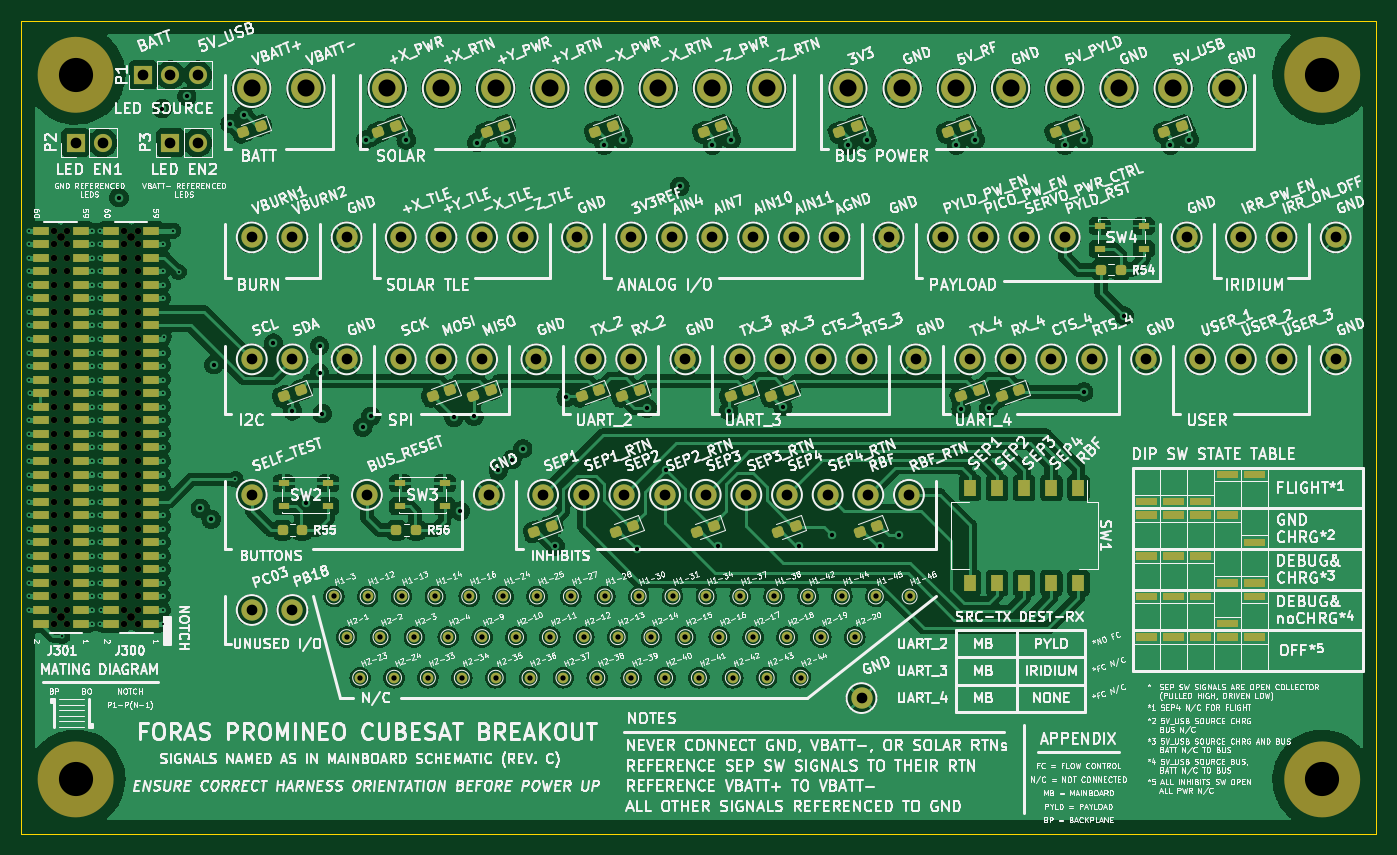
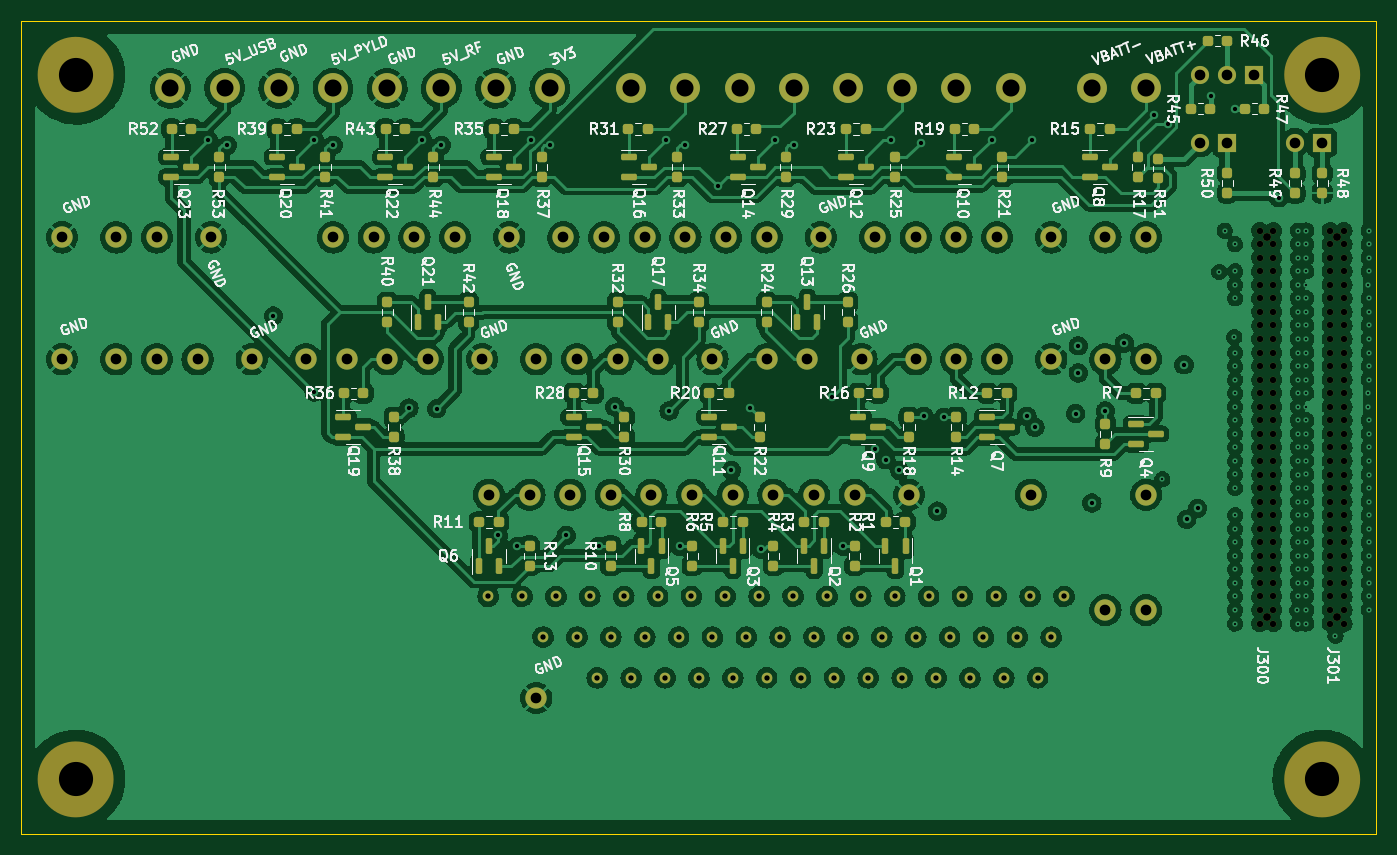
Circuit board: 17 layer files. Board 127.0 x 76.2 mm.
- bottom_copper: breakout-B_Cu.gbr (756771 bytes)
- bottom_mask: breakout-B_Mask.gbr (18065 bytes)
- paste: breakout-B_Paste.gbr (7795 bytes)
- bottom_silk: breakout-B_Silkscreen.gbr (108098 bytes)
- outline: breakout-Edge_Cuts.gbr (685 bytes)
- top_copper: breakout-F_Cu.gbr (624782 bytes)
- top_mask: breakout-F_Mask.gbr (25960 bytes)
- paste: breakout-F_Paste.gbr (6734 bytes)
- top_silk: breakout-F_Silkscreen.gbr (391794 bytes)
- inner_copper: breakout-In1_Cu.gbr (28500 bytes)
- inner_copper: breakout-In2_Cu.gbr (23867 bytes)
- inner_copper: breakout-In3_Cu.gbr (25946 bytes)
- inner_copper: breakout-In4_Cu.gbr (22151 bytes)
- inner_copper: breakout-In5_Cu.gbr (21749 bytes)
- inner_copper: breakout-In6_Cu.gbr (22918 bytes)
- drill: breakout-NPTH.drl (2115 bytes)
- drill: breakout-PTH.drl (4670 bytes)

=== bottom_copper: breakout-B_Cu.gbr (756771 bytes, source omitted) ===
=== bottom_mask: breakout-B_Mask.gbr (18065 bytes, source omitted) ===
=== paste: breakout-B_Paste.gbr (7795 bytes, source omitted) ===
=== bottom_silk: breakout-B_Silkscreen.gbr (108098 bytes, source omitted) ===
=== outline: breakout-Edge_Cuts.gbr ===
%TF.GenerationSoftware,KiCad,Pcbnew,(6.0.5)*%
%TF.CreationDate,2023-01-13T09:29:18-05:00*%
%TF.ProjectId,breakout,62726561-6b6f-4757-942e-6b696361645f,rev?*%
%TF.SameCoordinates,Original*%
%TF.FileFunction,Profile,NP*%
%FSLAX46Y46*%
G04 Gerber Fmt 4.6, Leading zero omitted, Abs format (unit mm)*
G04 Created by KiCad (PCBNEW (6.0.5)) date 2023-01-13 09:29:18*
%MOMM*%
%LPD*%
G01*
G04 APERTURE LIST*
%TA.AperFunction,Profile*%
%ADD10C,0.100000*%
%TD*%
G04 APERTURE END LIST*
D10*
X187960000Y-60960000D02*
X187960000Y-137160000D01*
X60960000Y-137160000D02*
X187960000Y-137160000D01*
X60960000Y-60960000D02*
X187960000Y-60960000D01*
X60960000Y-60960000D02*
X60960000Y-137160000D01*
M02*

=== top_copper: breakout-F_Cu.gbr (624782 bytes, source omitted) ===
=== top_mask: breakout-F_Mask.gbr (25960 bytes, source omitted) ===
=== paste: breakout-F_Paste.gbr (6734 bytes, source omitted) ===
=== top_silk: breakout-F_Silkscreen.gbr (391794 bytes, source omitted) ===
=== inner_copper: breakout-In1_Cu.gbr (28500 bytes, source omitted) ===
=== inner_copper: breakout-In2_Cu.gbr (23867 bytes, source omitted) ===
=== inner_copper: breakout-In3_Cu.gbr (25946 bytes, source omitted) ===
=== inner_copper: breakout-In4_Cu.gbr (22151 bytes, source omitted) ===
=== inner_copper: breakout-In5_Cu.gbr (21749 bytes, source omitted) ===
=== inner_copper: breakout-In6_Cu.gbr (22918 bytes, source omitted) ===
=== drill: breakout-NPTH.drl ===
M48
; DRILL file {KiCad (6.0.5)} date Fri Jan 13 09:29:19 2023
; FORMAT={-:-/ absolute / inch / decimal}
; #@! TF.CreationDate,2023-01-13T09:29:19-05:00
; #@! TF.GenerationSoftware,Kicad,Pcbnew,(6.0.5)
; #@! TF.FileFunction,NonPlated,1,8,NPTH
FMAT,2
INCH
; #@! TA.AperFunction,NonPlated,NPTH,ComponentDrill
T1C0.0240
; #@! TA.AperFunction,NonPlated,NPTH,ComponentDrill
T2C0.0291
; #@! TA.AperFunction,NonPlated,NPTH,ComponentDrill
T3C0.1260
%
G90
G05
T1
X2.52Y-3.175
X2.52Y-3.225
X2.52Y-3.275
X2.52Y-3.325
X2.52Y-3.375
X2.52Y-3.425
X2.52Y-3.475
X2.52Y-3.525
X2.52Y-3.575
X2.52Y-3.625
X2.52Y-3.675
X2.52Y-3.725
X2.52Y-3.775
X2.52Y-3.825
X2.52Y-3.875
X2.52Y-3.925
X2.52Y-3.975
X2.52Y-4.025
X2.52Y-4.075
X2.52Y-4.125
X2.52Y-4.175
X2.52Y-4.225
X2.52Y-4.275
X2.52Y-4.325
X2.52Y-4.375
X2.52Y-4.425
X2.52Y-4.475
X2.52Y-4.525
X2.52Y-4.575
X2.52Y-4.625
X2.57Y-3.175
X2.57Y-3.225
X2.57Y-3.275
X2.57Y-3.325
X2.57Y-3.375
X2.57Y-3.425
X2.57Y-3.475
X2.57Y-3.525
X2.57Y-3.575
X2.57Y-3.625
X2.57Y-3.675
X2.57Y-3.725
X2.57Y-3.775
X2.57Y-3.825
X2.57Y-3.875
X2.57Y-3.925
X2.57Y-3.975
X2.57Y-4.025
X2.57Y-4.075
X2.57Y-4.125
X2.57Y-4.175
X2.57Y-4.225
X2.57Y-4.275
X2.57Y-4.325
X2.57Y-4.375
X2.57Y-4.425
X2.57Y-4.475
X2.57Y-4.525
X2.57Y-4.575
X2.57Y-4.625
X2.78Y-3.175
X2.78Y-3.225
X2.78Y-3.275
X2.78Y-3.325
X2.78Y-3.375
X2.78Y-3.425
X2.78Y-3.475
X2.78Y-3.525
X2.78Y-3.575
X2.78Y-3.625
X2.78Y-3.675
X2.78Y-3.725
X2.78Y-3.775
X2.78Y-3.825
X2.78Y-3.875
X2.78Y-3.925
X2.78Y-3.975
X2.78Y-4.025
X2.78Y-4.075
X2.78Y-4.125
X2.78Y-4.175
X2.78Y-4.225
X2.78Y-4.275
X2.78Y-4.325
X2.78Y-4.375
X2.78Y-4.425
X2.78Y-4.475
X2.78Y-4.525
X2.78Y-4.575
X2.78Y-4.625
X2.83Y-3.175
X2.83Y-3.225
X2.83Y-3.275
X2.83Y-3.325
X2.83Y-3.375
X2.83Y-3.425
X2.83Y-3.475
X2.83Y-3.525
X2.83Y-3.575
X2.83Y-3.625
X2.83Y-3.675
X2.83Y-3.725
X2.83Y-3.775
X2.83Y-3.825
X2.83Y-3.875
X2.83Y-3.925
X2.83Y-3.975
X2.83Y-4.025
X2.83Y-4.075
X2.83Y-4.125
X2.83Y-4.175
X2.83Y-4.225
X2.83Y-4.275
X2.83Y-4.325
X2.83Y-4.375
X2.83Y-4.425
X2.83Y-4.475
X2.83Y-4.525
X2.83Y-4.575
X2.83Y-4.625
T2
X2.545Y-3.2
X2.545Y-4.6
X2.805Y-3.2
X2.805Y-4.6
T3
X2.6Y-2.6
X2.6Y-5.2
X7.2Y-2.6
X7.2Y-5.2
T0
M30

=== drill: breakout-PTH.drl ===
M48
; DRILL file {KiCad (6.0.5)} date Fri Jan 13 09:29:19 2023
; FORMAT={-:-/ absolute / inch / decimal}
; #@! TF.CreationDate,2023-01-13T09:29:19-05:00
; #@! TF.GenerationSoftware,Kicad,Pcbnew,(6.0.5)
; #@! TF.FileFunction,Plated,1,8,PTH
FMAT,2
INCH
; #@! TA.AperFunction,Plated,PTH,ViaDrill
T1C0.0079
; #@! TA.AperFunction,Plated,PTH,ViaDrill
T2C0.0157
; #@! TA.AperFunction,Plated,PTH,ComponentDrill
T3C0.0197
; #@! TA.AperFunction,Plated,PTH,ComponentDrill
T4C0.0394
; #@! TA.AperFunction,Plated,PTH,ComponentDrill
T5C0.0630
%
G90
G05
T1
X2.4286Y-3.1751
X2.4286Y-3.2251
X2.4286Y-3.2751
X2.4286Y-3.3251
X2.4286Y-3.4251
X2.4286Y-3.4751
X2.4286Y-3.5251
X2.4286Y-3.5751
X2.4286Y-3.6251
X2.4286Y-3.6751
X2.4286Y-3.7251
X2.4286Y-3.8751
X2.4286Y-3.9251
X2.4286Y-3.9751
X2.4286Y-4.0251
X2.4286Y-4.0751
X2.4286Y-4.1251
X2.4286Y-4.1751
X2.4286Y-4.2251
X2.4286Y-4.2751
X2.4286Y-4.3251
X2.4286Y-4.3751
X2.4286Y-4.4251
X2.4286Y-4.4751
X2.4286Y-4.5251
X2.4286Y-4.5751
X2.43Y-3.3751
X2.43Y-3.7751
X2.43Y-3.8251
X2.551Y-4.67
X2.659Y-3.1749
X2.659Y-3.2249
X2.659Y-3.2749
X2.659Y-3.3249
X2.659Y-3.3749
X2.659Y-3.4249
X2.659Y-3.4749
X2.659Y-3.5249
X2.659Y-3.5749
X2.659Y-3.6249
X2.659Y-3.6749
X2.659Y-3.7249
X2.659Y-3.7749
X2.659Y-3.8249
X2.659Y-3.8749
X2.659Y-3.9249
X2.659Y-3.9749
X2.659Y-4.0249
X2.659Y-4.0749
X2.659Y-4.1249
X2.659Y-4.1749
X2.659Y-4.2249
X2.659Y-4.2749
X2.659Y-4.3249
X2.659Y-4.3749
X2.659Y-4.4249
X2.659Y-4.4749
X2.659Y-4.5249
X2.659Y-4.5749
X2.659Y-4.6249
X2.69Y-3.175
X2.69Y-3.225
X2.69Y-3.275
X2.69Y-3.325
X2.69Y-3.375
X2.69Y-3.425
X2.69Y-3.475
X2.69Y-3.525
X2.69Y-3.575
X2.69Y-3.625
X2.69Y-3.675
X2.69Y-3.725
X2.69Y-3.775
X2.69Y-3.825
X2.69Y-3.875
X2.69Y-3.925
X2.69Y-3.975
X2.69Y-4.025
X2.69Y-4.075
X2.69Y-4.125
X2.69Y-4.175
X2.69Y-4.225
X2.69Y-4.275
X2.69Y-4.325
X2.69Y-4.375
X2.69Y-4.425
X2.69Y-4.475
X2.69Y-4.525
X2.69Y-4.625
X2.6921Y-4.5755
X2.9213Y-3.975
X2.9214Y-3.2249
X2.9214Y-3.3249
X2.9214Y-3.3749
X2.9214Y-3.4249
X2.9214Y-3.6249
X2.9214Y-3.6749
X2.9214Y-3.7249
X2.9214Y-3.7749
X2.9214Y-3.8249
X2.9214Y-3.8749
X2.9214Y-3.9249
X2.9214Y-4.0249
X2.9214Y-4.0749
X2.9214Y-4.1249
X2.9214Y-4.2249
X2.9214Y-4.2749
X2.9214Y-4.3249
X2.9214Y-4.3749
X2.9214Y-4.4249
X2.9214Y-4.4749
X2.9214Y-4.5249
X2.9214Y-4.5749
X2.9214Y-4.6249
X2.9245Y-3.5677
X2.96Y-3.1749
X2.9802Y-3.3274
X3.19Y-4.0927
T2
X2.76Y-3.0536
X2.92Y-2.725
X3.01Y-2.68
X3.06Y-4.2
X3.1Y-4.24
X3.11Y-3.67
X3.17Y-2.78
X3.22Y-2.75
X3.33Y-3.59
X3.4Y-3.84
X3.45Y-4.18
X3.5Y-3.6
X3.5Y-3.7
X3.51Y-3.85
X3.66Y-3.8999
X3.67Y-2.84
X3.69Y-3.86
X3.82Y-2.84
X3.9959Y-3.8641
X4.02Y-4.21
X4.07Y-3.86
X4.08Y-2.85
X4.16Y-4.06
X4.19Y-2.84
X4.21Y-4.02
X4.25Y-3.98
X4.37Y-4.3386
X4.41Y-3.79
X4.55Y-2.86
X4.62Y-2.84
X4.67Y-4.35
X4.71Y-3.83
X4.78Y-4.06
X4.83Y-3.0114
X4.95Y-2.86
X4.97Y-4.34
X5.01Y-3.84
X5.02Y-2.84
X5.21Y-3.825
X5.27Y-4.34
X5.39Y-4.3
X5.45Y-2.86
X5.52Y-2.84
X5.57Y-4.34
X5.64Y-4.3
X5.85Y-2.86
X5.8676Y-3.8324
X5.92Y-2.84
X5.97Y-3.83
X6.25Y-2.86
X6.32Y-2.84
X6.32Y-3.77
X6.47Y-3.49
X6.64Y-2.86
X6.71Y-2.84
T3
X3.5526Y-4.525
X3.6Y-4.675
X3.65Y-4.825
X3.6776Y-4.525
X3.725Y-4.675
X3.775Y-4.825
X3.8026Y-4.525
X3.85Y-4.675
X3.9Y-4.825
X3.9276Y-4.525
X3.975Y-4.675
X4.025Y-4.825
X4.0526Y-4.525
X4.1Y-4.675
X4.15Y-4.825
X4.1776Y-4.525
X4.225Y-4.675
X4.275Y-4.825
X4.3026Y-4.525
X4.35Y-4.675
X4.4Y-4.825
X4.4276Y-4.525
X4.475Y-4.675
X4.525Y-4.825
X4.5526Y-4.525
X4.6Y-4.675
X4.65Y-4.825
X4.6776Y-4.525
X4.725Y-4.675
X4.775Y-4.825
X4.8026Y-4.525
X4.85Y-4.675
X4.9Y-4.825
X4.9276Y-4.525
X4.975Y-4.675
X5.025Y-4.825
X5.0526Y-4.525
X5.1Y-4.675
X5.15Y-4.825
X5.1776Y-4.525
X5.225Y-4.675
X5.275Y-4.825
X5.3026Y-4.525
X5.35Y-4.675
X5.4276Y-4.525
X5.475Y-4.675
X5.5526Y-4.525
X5.6776Y-4.525
T4
X2.6Y-2.85
X2.7Y-2.85
X2.85Y-2.6
X2.95Y-2.6
X2.95Y-2.85
X3.05Y-2.6
X3.05Y-2.85
X3.25Y-3.2
X3.25Y-3.65
X3.25Y-4.15
X3.25Y-4.575
X3.4Y-3.2
X3.4Y-3.65
X3.4Y-4.575
X3.6Y-3.2
X3.6Y-3.65
X3.675Y-4.15
X3.8Y-3.2
X3.8Y-3.65
X3.95Y-3.2
X3.95Y-3.65
X4.1Y-3.2
X4.1Y-3.65
X4.125Y-4.15
X4.25Y-3.2
X4.3Y-3.65
X4.325Y-4.15
X4.45Y-3.2
X4.475Y-4.15
X4.5Y-3.65
X4.625Y-4.15
X4.65Y-3.2
X4.65Y-3.65
X4.775Y-4.15
X4.8Y-3.2
X4.85Y-3.65
X4.925Y-4.15
X4.95Y-3.2
X5.05Y-3.65
X5.075Y-4.15
X5.1Y-3.2
X5.2Y-3.65
X5.225Y-4.15
X5.25Y-3.2
X5.35Y-3.65
X5.375Y-4.15
X5.4Y-3.2
X5.5Y-3.65
X5.5Y-4.9
X5.525Y-4.15
X5.6Y-3.2
X5.675Y-4.15
X5.7Y-3.65
X5.8Y-3.2
X5.9Y-3.65
X5.95Y-3.2
X6.05Y-3.65
X6.1Y-3.2
X6.2Y-3.65
X6.25Y-3.2
X6.35Y-3.65
X6.55Y-3.65
X6.7Y-3.2
X6.75Y-3.65
X6.9Y-3.2
X6.9Y-3.65
X7.05Y-3.2
X7.05Y-3.65
X7.25Y-3.2
X7.25Y-3.65
T5
X3.25Y-2.65
X3.45Y-2.65
X3.75Y-2.65
X3.95Y-2.65
X4.15Y-2.65
X4.35Y-2.65
X4.55Y-2.65
X4.75Y-2.65
X4.95Y-2.65
X5.15Y-2.65
X5.45Y-2.65
X5.65Y-2.65
X5.85Y-2.65
X6.05Y-2.65
X6.25Y-2.65
X6.45Y-2.65
X6.65Y-2.65
X6.85Y-2.65
T0
M30

